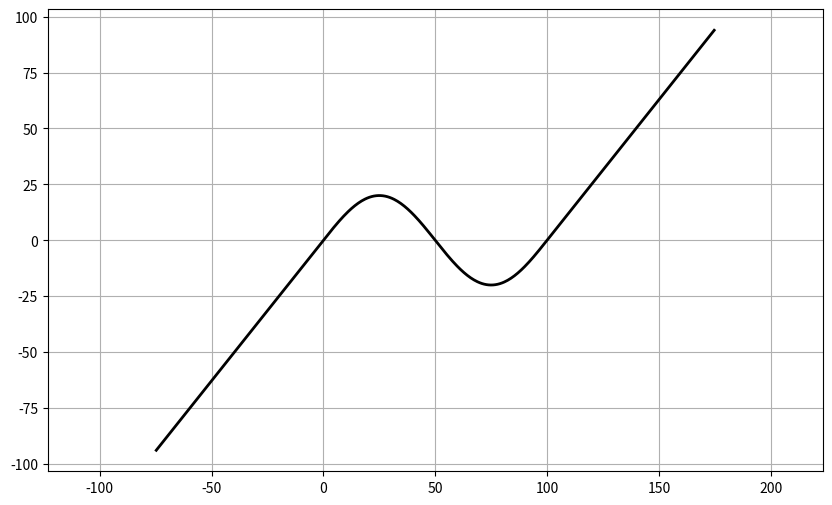

This chart was generated by the following Python code:
import matplotlib.pyplot as plt
import numpy as np


def gerar_pista1(
    comprimento_curva=100, amplitude=20, num_pontos_curva=200, comprimento_retas=120
):
    x_curva = np.linspace(0, comprimento_curva, num_pontos_curva)
    y_curva = amplitude * np.sin(2 * np.pi * x_curva / comprimento_curva)

    dx = np.gradient(x_curva)
    dy = np.gradient(y_curva)
    tx_ini = dx[0]
    ty_ini = dy[0]
    norma_ini = np.sqrt(tx_ini**2 + ty_ini**2)
    tx_ini /= norma_ini
    ty_ini /= norma_ini

    x_ini = x_curva[0]
    y_ini = y_curva[0]

    t_entrada = np.linspace(
        -comprimento_retas,
        0,
        int(num_pontos_curva * comprimento_retas / comprimento_curva),
    )
    x_entrada = x_ini + tx_ini * t_entrada
    y_entrada = y_ini + ty_ini * t_entrada

    tx_fim = dx[-1]
    ty_fim = dy[-1]
    norma_fim = np.sqrt(tx_fim**2 + ty_fim**2)
    tx_fim /= norma_fim
    ty_fim /= norma_fim

    x_fim = x_curva[-1]
    y_fim = y_curva[-1]

    t_saida = np.linspace(
        0,
        comprimento_retas,
        int(num_pontos_curva * comprimento_retas / comprimento_curva),
    )
    x_saida = x_fim + tx_fim * t_saida
    y_saida = y_fim + ty_fim * t_saida

    x_total = np.concatenate([x_entrada, x_curva, x_saida])
    y_total = np.concatenate([y_entrada, y_curva, y_saida])

    pista = [{"x": float(xi), "y": float(yi)} for xi, yi in zip(x_total, y_total)]
    return pista


def visualizar_pista(pista):
    x = [p["x"] for p in pista]
    y = [p["y"] for p in pista]

    plt.figure(figsize=(10, 6))
    plt.plot(x, y, color="black", linewidth=2)
    plt.axis("equal")
    plt.grid(True)
    plt.show()


if __name__ == "__main__":
    pista = gerar_pista1()
    visualizar_pista(pista)
